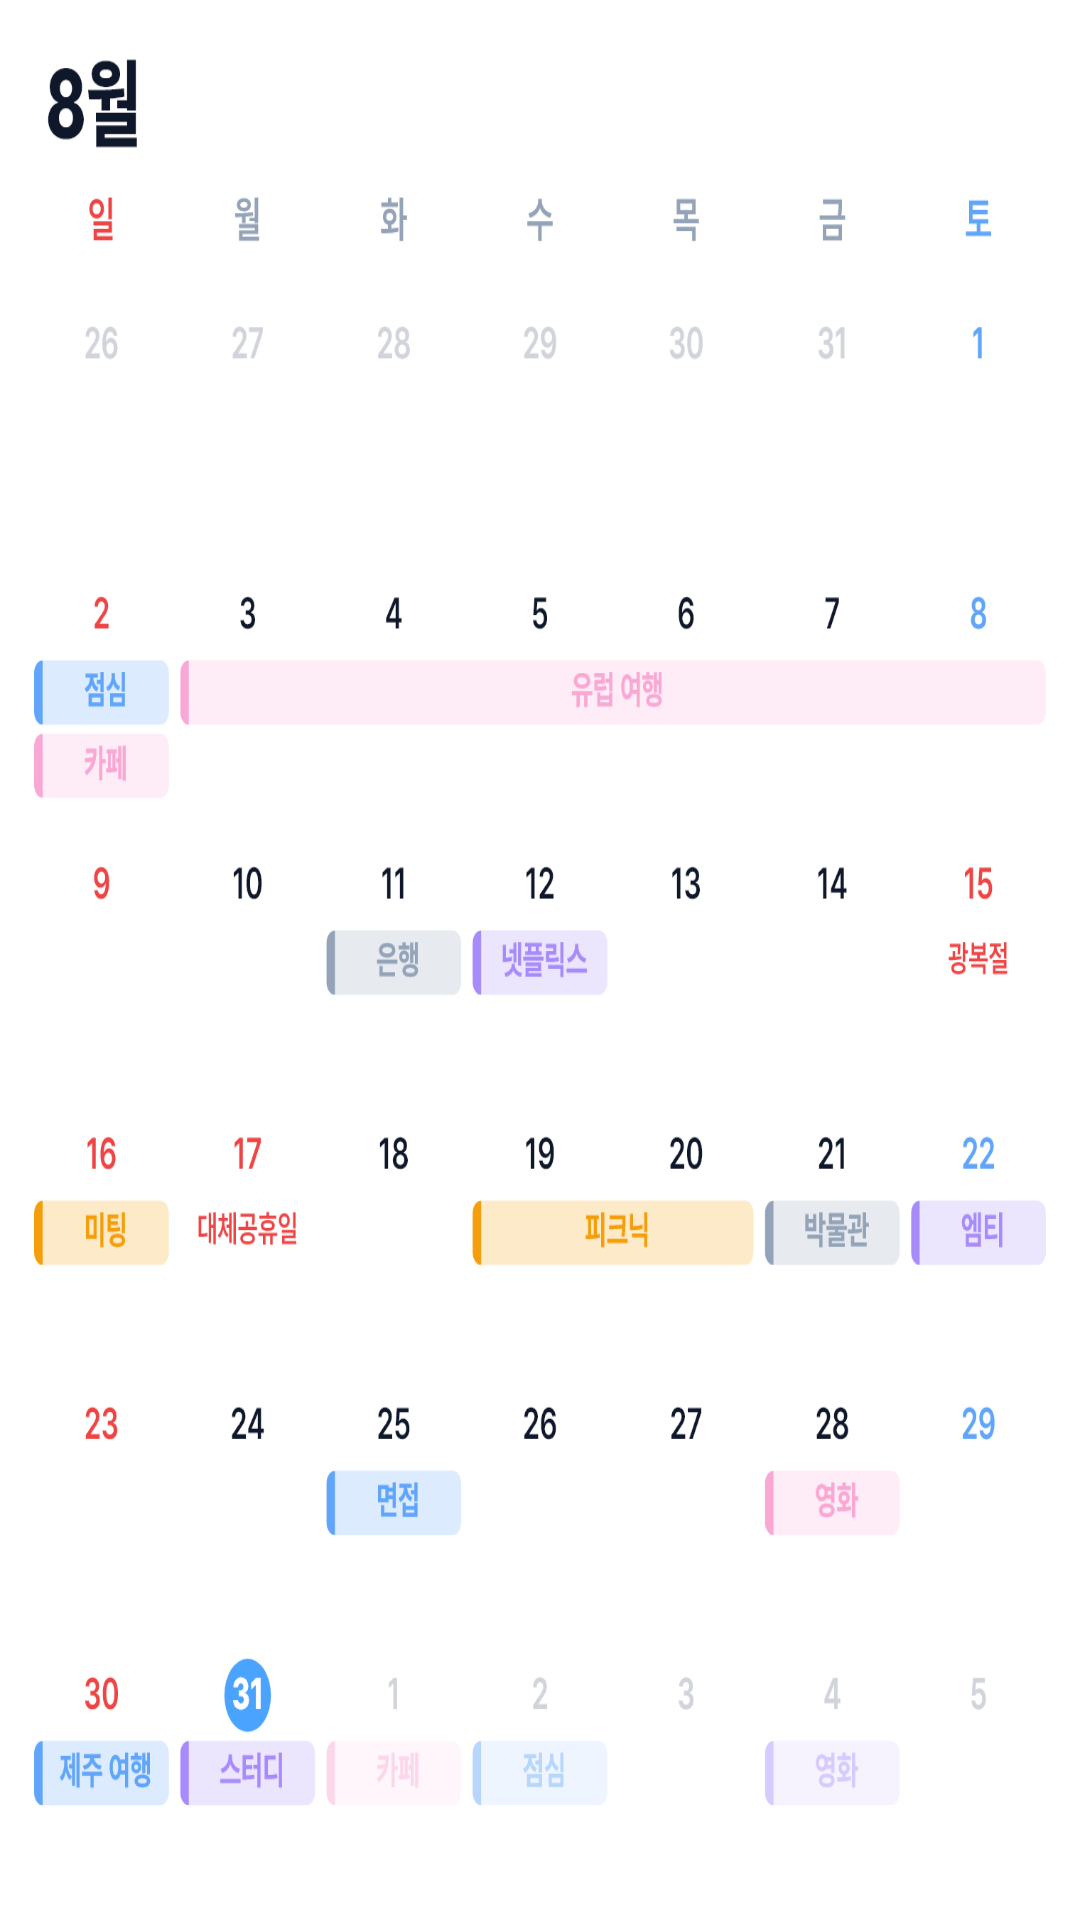

Android layout source for this screen:
<!-- AndroidManifest.xml: fallback theme Theme.MaterialComponents.DayNight.NoActionBar -->
<!-- res/layout/month_calendar_widget_preview.xml -->
<?xml version="1.0" encoding="utf-8"?>
<FrameLayout xmlns:android="http://schemas.android.com/apk/res/android"
    android:layout_width="250dp"
    android:layout_height="250dp"
    android:background="@drawable/widget_card_light">

    <ImageView
        android:layout_width="match_parent"
        android:layout_height="match_parent"
        android:contentDescription="@string/month_widget_name"
        android:scaleType="fitXY"
        android:src="@drawable/widget_preview_month" />
</FrameLayout>
<!-- resources referenced by this layout -->
<resources>
  <!-- drawable widget_preview_month: png bitmap (drawable-nodpi, 89372 bytes) -->
  <string name="month_widget_name">이번 달</string>
</resources>
